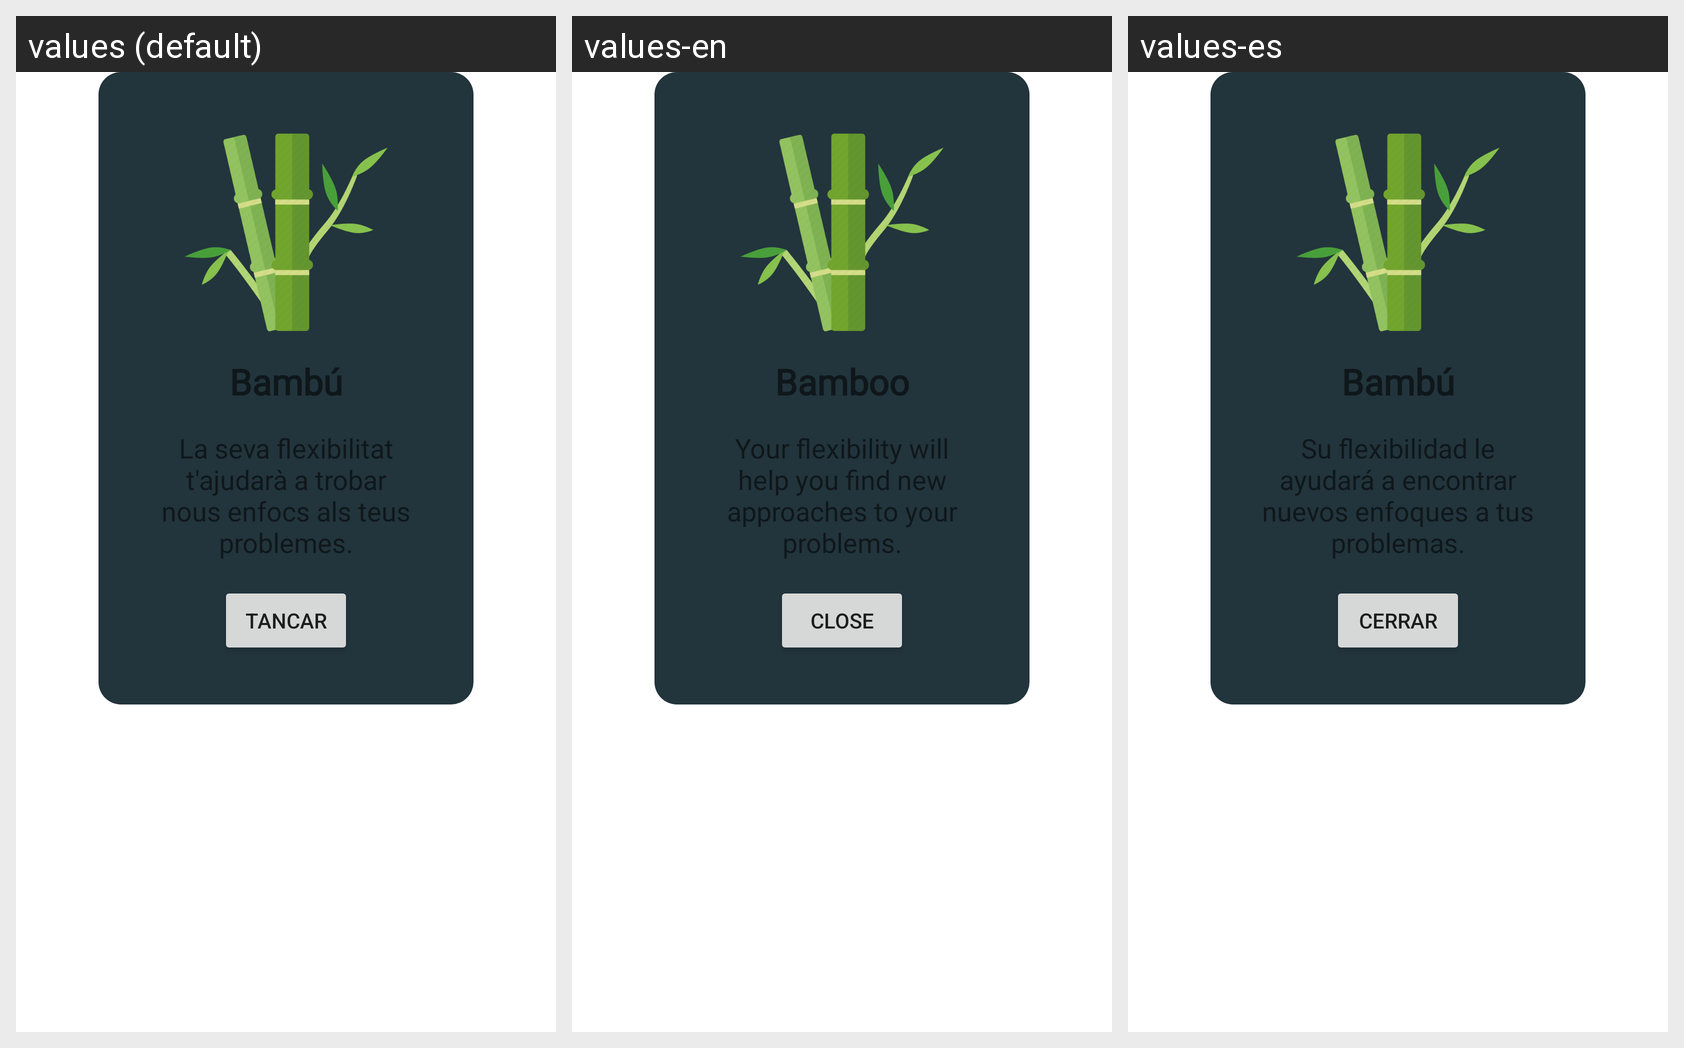

Here is an Android app screen in its default locale and in the app's own translations. Write out the translated-string differences for the strings that appear on this screen.
Android screen res/layout/dialog_bambu_description.xml rendered under 3 locales, left to right: values (default), values-en, values-es. Device: Nexus 5 (rendered at 1080×1920; each locale shown at half size, 540×960, under a caption strip naming it); theme Theme.ZenHabit.
Strings drawn on this screen, with the default value and each locale's value (text and hints the layout hard-codes, and strings that could not be matched under every locale, appear in the picture but are not listed):

bambu
  values: Bambú
  values-en: Bamboo
  values-es: Bambú

descripcio_bambu
  values: La seva flexibilitat t'ajudarà a trobar nous enfocs als teus problemes.
  values-en: Your flexibility will help you find new approaches to your problems.
  values-es: Su flexibilidad le ayudará a encontrar nuevos enfoques a tus problemas.

btn_tancar
  values: Tancar
  values-en: Close
  values-es: Cerrar
